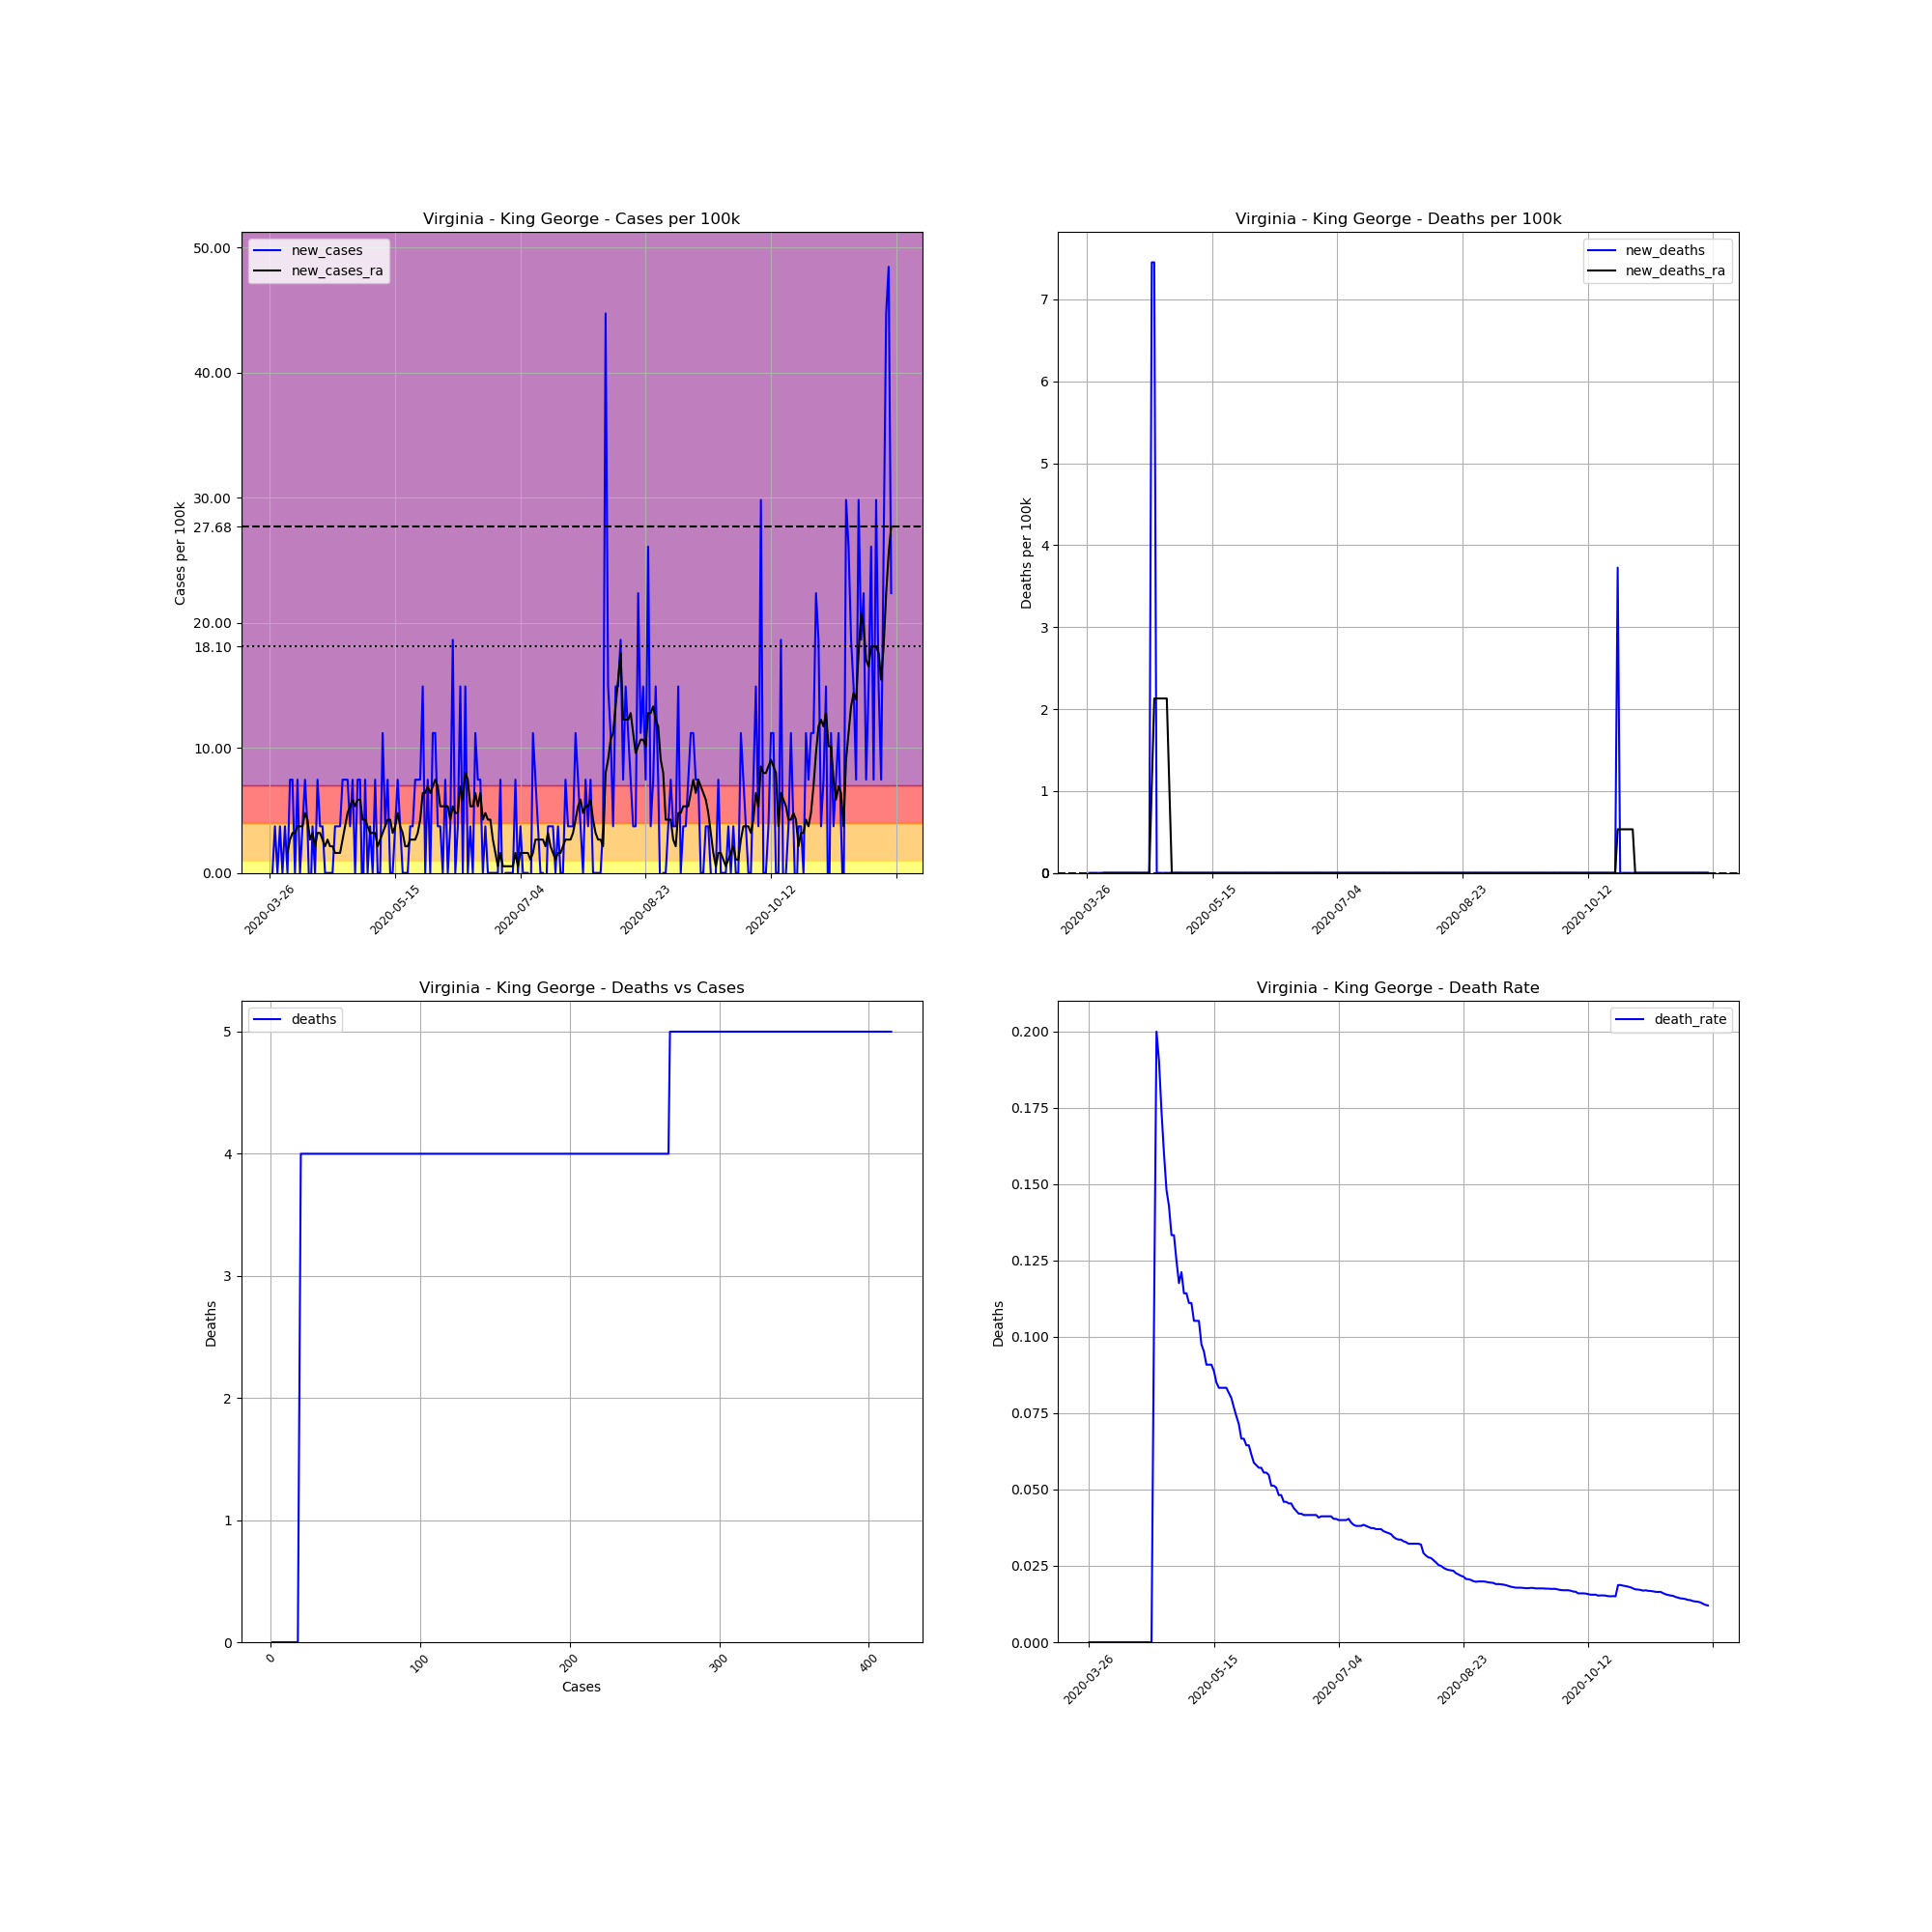

The file beside this chart, header and first rows:
, date, county, state, fips, cases, deaths, COUNTY, STNAME, CTYNAME, POPESTIMATE2019, cases_per_100k, deaths_per_100k, death_rate, new_cases, new_deaths, new_cases_ra, new_deaths_ra
414283, 2020-03-26, King George, Virginia, 51099, 1, 0.0, 99, Virginia, King George, 26836, 3.726, 0.0, 0.0, , , , 
414284, 2020-03-27, King George, Virginia, 51099, 1, 0.0, 99, Virginia, King George, 26836, 3.726, 0.0, 0.0, 0.0, 0.0, , 
414285, 2020-03-28, King George, Virginia, 51099, 2, 0.0, 99, Virginia, King George, 26836, 7.453, 0.0, 0.0, 3.726, 0.0, , 
414286, 2020-03-29, King George, Virginia, 51099, 2, 0.0, 99, Virginia, King George, 26836, 7.453, 0.0, 0.0, 0.0, 0.0, , 
414287, 2020-03-30, King George, Virginia, 51099, 3, 0.0, 99, Virginia, King George, 26836, 11.18, 0.0, 0.0, 3.726, 0.0, , 
414288, 2020-03-31, King George, Virginia, 51099, 3, 0.0, 99, Virginia, King George, 26836, 11.18, 0.0, 0.0, 0.0, 0.0, , 
414289, 2020-04-01, King George, Virginia, 51099, 4, 0.0, 99, Virginia, King George, 26836, 14.91, 0.0, 0.0, 3.726, 0.0, , 
414290, 2020-04-02, King George, Virginia, 51099, 4, 0.0, 99, Virginia, King George, 26836, 14.91, 0.0, 0.0, 0.0, 0.0, 1.597, 0.0
414291, 2020-04-03, King George, Virginia, 51099, 6, 0.0, 99, Virginia, King George, 26836, 22.36, 0.0, 0.0, 7.453, 0.0, 2.662, 0.0
414292, 2020-04-04, King George, Virginia, 51099, 8, 0.0, 99, Virginia, King George, 26836, 29.81, 0.0, 0.0, 7.453, 0.0, 3.194, 0.0
414293, 2020-04-05, King George, Virginia, 51099, 8, 0.0, 99, Virginia, King George, 26836, 29.81, 0.0, 0.0, 0.0, 0.0, 3.194, 0.0
414294, 2020-04-06, King George, Virginia, 51099, 10, 0.0, 99, Virginia, King George, 26836, 37.26, 0.0, 0.0, 7.453, 0.0, 3.726, 0.0
414295, 2020-04-07, King George, Virginia, 51099, 10, 0.0, 99, Virginia, King George, 26836, 37.26, 0.0, 0.0, 0.0, 0.0, 3.726, 0.0
414296, 2020-04-08, King George, Virginia, 51099, 11, 0.0, 99, Virginia, King George, 26836, 40.99, 0.0, 0.0, 3.726, 0.0, 3.726, 0.0
414297, 2020-04-09, King George, Virginia, 51099, 13, 0.0, 99, Virginia, King George, 26836, 48.44, 0.0, 0.0, 7.453, 0.0, 4.791, 0.0
414298, 2020-04-10, King George, Virginia, 51099, 14, 0.0, 99, Virginia, King George, 26836, 52.17, 0.0, 0.0, 3.726, 0.0, 4.259, 0.0
414299, 2020-04-11, King George, Virginia, 51099, 13, 0.0, 99, Virginia, King George, 26836, 48.44, 0.0, 0.0, -3.726, 0.0, 2.662, 0.0
414300, 2020-04-12, King George, Virginia, 51099, 14, 0.0, 99, Virginia, King George, 26836, 52.17, 0.0, 0.0, 3.726, 0.0, 3.194, 0.0
414301, 2020-04-13, King George, Virginia, 51099, 14, 0.0, 99, Virginia, King George, 26836, 52.17, 0.0, 0.0, 0.0, 0.0, 2.129, 0.0
414302, 2020-04-14, King George, Virginia, 51099, 16, 0.0, 99, Virginia, King George, 26836, 59.62, 0.0, 0.0, 7.453, 0.0, 3.194, 0.0
414303, 2020-04-15, King George, Virginia, 51099, 17, 0.0, 99, Virginia, King George, 26836, 63.35, 0.0, 0.0, 3.726, 0.0, 3.194, 0.0
414304, 2020-04-16, King George, Virginia, 51099, 18, 0.0, 99, Virginia, King George, 26836, 67.07, 0.0, 0.0, 3.726, 0.0, 2.662, 0.0
414305, 2020-04-17, King George, Virginia, 51099, 18, 0.0, 99, Virginia, King George, 26836, 67.07, 0.0, 0.0, 0.0, 0.0, 2.129, 0.0
414306, 2020-04-18, King George, Virginia, 51099, 18, 0.0, 99, Virginia, King George, 26836, 67.07, 0.0, 0.0, 0.0, 0.0, 2.662, 0.0
414307, 2020-04-19, King George, Virginia, 51099, 18, 0.0, 99, Virginia, King George, 26836, 67.07, 0.0, 0.0, 0.0, 0.0, 2.129, 0.0
414308, 2020-04-20, King George, Virginia, 51099, 18, 0.0, 99, Virginia, King George, 26836, 67.07, 0.0, 0.0, 0.0, 0.0, 2.129, 0.0
414309, 2020-04-21, King George, Virginia, 51099, 19, 2.0, 99, Virginia, King George, 26836, 70.8, 7.453, 0.1053, 3.726, 7.453, 1.597, 1.065
414310, 2020-04-22, King George, Virginia, 51099, 20, 4.0, 99, Virginia, King George, 26836, 74.53, 14.91, 0.2, 3.726, 7.453, 1.597, 2.129
414311, 2020-04-23, King George, Virginia, 51099, 21, 4.0, 99, Virginia, King George, 26836, 78.25, 14.91, 0.1905, 3.726, 0.0, 1.597, 2.129
414312, 2020-04-24, King George, Virginia, 51099, 23, 4.0, 99, Virginia, King George, 26836, 85.71, 14.91, 0.1739, 7.453, 0.0, 2.662, 2.129
414313, 2020-04-25, King George, Virginia, 51099, 25, 4.0, 99, Virginia, King George, 26836, 93.16, 14.91, 0.16, 7.453, 0.0, 3.726, 2.129
414314, 2020-04-26, King George, Virginia, 51099, 27, 4.0, 99, Virginia, King George, 26836, 100.6, 14.91, 0.1481, 7.453, 0.0, 4.791, 2.129
414315, 2020-04-27, King George, Virginia, 51099, 28, 4.0, 99, Virginia, King George, 26836, 104.3, 14.91, 0.1429, 3.726, 0.0, 5.323, 2.129
414316, 2020-04-28, King George, Virginia, 51099, 30, 4.0, 99, Virginia, King George, 26836, 111.8, 14.91, 0.1333, 7.453, 0.0, 5.856, 1.065
414317, 2020-04-29, King George, Virginia, 51099, 30, 4.0, 99, Virginia, King George, 26836, 111.8, 14.91, 0.1333, 0.0, 0.0, 5.323, 0.0
414318, 2020-04-30, King George, Virginia, 51099, 32, 4.0, 99, Virginia, King George, 26836, 119.2, 14.91, 0.125, 7.453, 0.0, 5.856, 0.0
414319, 2020-05-01, King George, Virginia, 51099, 34, 4.0, 99, Virginia, King George, 26836, 126.7, 14.91, 0.1176, 7.453, 0.0, 5.856, 0.0
414320, 2020-05-02, King George, Virginia, 51099, 33, 4.0, 99, Virginia, King George, 26836, 123, 14.91, 0.1212, -3.726, 0.0, 4.259, 0.0
414321, 2020-05-03, King George, Virginia, 51099, 35, 4.0, 99, Virginia, King George, 26836, 130.4, 14.91, 0.1143, 7.453, 0.0, 4.259, 0.0
414322, 2020-05-04, King George, Virginia, 51099, 35, 4.0, 99, Virginia, King George, 26836, 130.4, 14.91, 0.1143, 0.0, 0.0, 3.726, 0.0
414323, 2020-05-05, King George, Virginia, 51099, 36, 4.0, 99, Virginia, King George, 26836, 134.1, 14.91, 0.1111, 3.726, 0.0, 3.194, 0.0
414324, 2020-05-06, King George, Virginia, 51099, 36, 4.0, 99, Virginia, King George, 26836, 134.1, 14.91, 0.1111, 0.0, 0.0, 3.194, 0.0
414325, 2020-05-07, King George, Virginia, 51099, 38, 4.0, 99, Virginia, King George, 26836, 141.6, 14.91, 0.1053, 7.453, 0.0, 3.194, 0.0
414326, 2020-05-08, King George, Virginia, 51099, 38, 4.0, 99, Virginia, King George, 26836, 141.6, 14.91, 0.1053, 0.0, 0.0, 2.129, 0.0
414327, 2020-05-09, King George, Virginia, 51099, 38, 4.0, 99, Virginia, King George, 26836, 141.6, 14.91, 0.1053, 0.0, 0.0, 2.662, 0.0
414328, 2020-05-10, King George, Virginia, 51099, 41, 4.0, 99, Virginia, King George, 26836, 152.8, 14.91, 0.09756, 11.18, 0.0, 3.194, 0.0
414329, 2020-05-11, King George, Virginia, 51099, 42, 4.0, 99, Virginia, King George, 26836, 156.5, 14.91, 0.09524, 3.726, 0.0, 3.726, 0.0
414330, 2020-05-12, King George, Virginia, 51099, 44, 4.0, 99, Virginia, King George, 26836, 164, 14.91, 0.09091, 7.453, 0.0, 4.259, 0.0
414331, 2020-05-13, King George, Virginia, 51099, 44, 4.0, 99, Virginia, King George, 26836, 164, 14.91, 0.09091, 0.0, 0.0, 4.259, 0.0
414332, 2020-05-14, King George, Virginia, 51099, 44, 4.0, 99, Virginia, King George, 26836, 164, 14.91, 0.09091, 0.0, 0.0, 3.194, 0.0
414333, 2020-05-15, King George, Virginia, 51099, 45, 4.0, 99, Virginia, King George, 26836, 167.7, 14.91, 0.08889, 3.726, 0.0, 3.726, 0.0
414334, 2020-05-16, King George, Virginia, 51099, 47, 4.0, 99, Virginia, King George, 26836, 175.1, 14.91, 0.08511, 7.453, 0.0, 4.791, 0.0
414335, 2020-05-17, King George, Virginia, 51099, 48, 4.0, 99, Virginia, King George, 26836, 178.9, 14.91, 0.08333, 3.726, 0.0, 3.726, 0.0
414336, 2020-05-18, King George, Virginia, 51099, 48, 4.0, 99, Virginia, King George, 26836, 178.9, 14.91, 0.08333, 0.0, 0.0, 3.194, 0.0
414337, 2020-05-19, King George, Virginia, 51099, 48, 4.0, 99, Virginia, King George, 26836, 178.9, 14.91, 0.08333, 0.0, 0.0, 2.129, 0.0
414338, 2020-05-20, King George, Virginia, 51099, 48, 4.0, 99, Virginia, King George, 26836, 178.9, 14.91, 0.08333, 0.0, 0.0, 2.129, 0.0
414339, 2020-05-21, King George, Virginia, 51099, 49, 4.0, 99, Virginia, King George, 26836, 182.6, 14.91, 0.08163, 3.726, 0.0, 2.662, 0.0
414340, 2020-05-22, King George, Virginia, 51099, 50, 4.0, 99, Virginia, King George, 26836, 186.3, 14.91, 0.08, 3.726, 0.0, 2.662, 0.0
414341, 2020-05-23, King George, Virginia, 51099, 52, 4.0, 99, Virginia, King George, 26836, 193.8, 14.91, 0.07692, 7.453, 0.0, 2.662, 0.0
414342, 2020-05-24, King George, Virginia, 51099, 54, 4.0, 99, Virginia, King George, 26836, 201.2, 14.91, 0.07407, 7.453, 0.0, 3.194, 0.0
... 189 more rows
